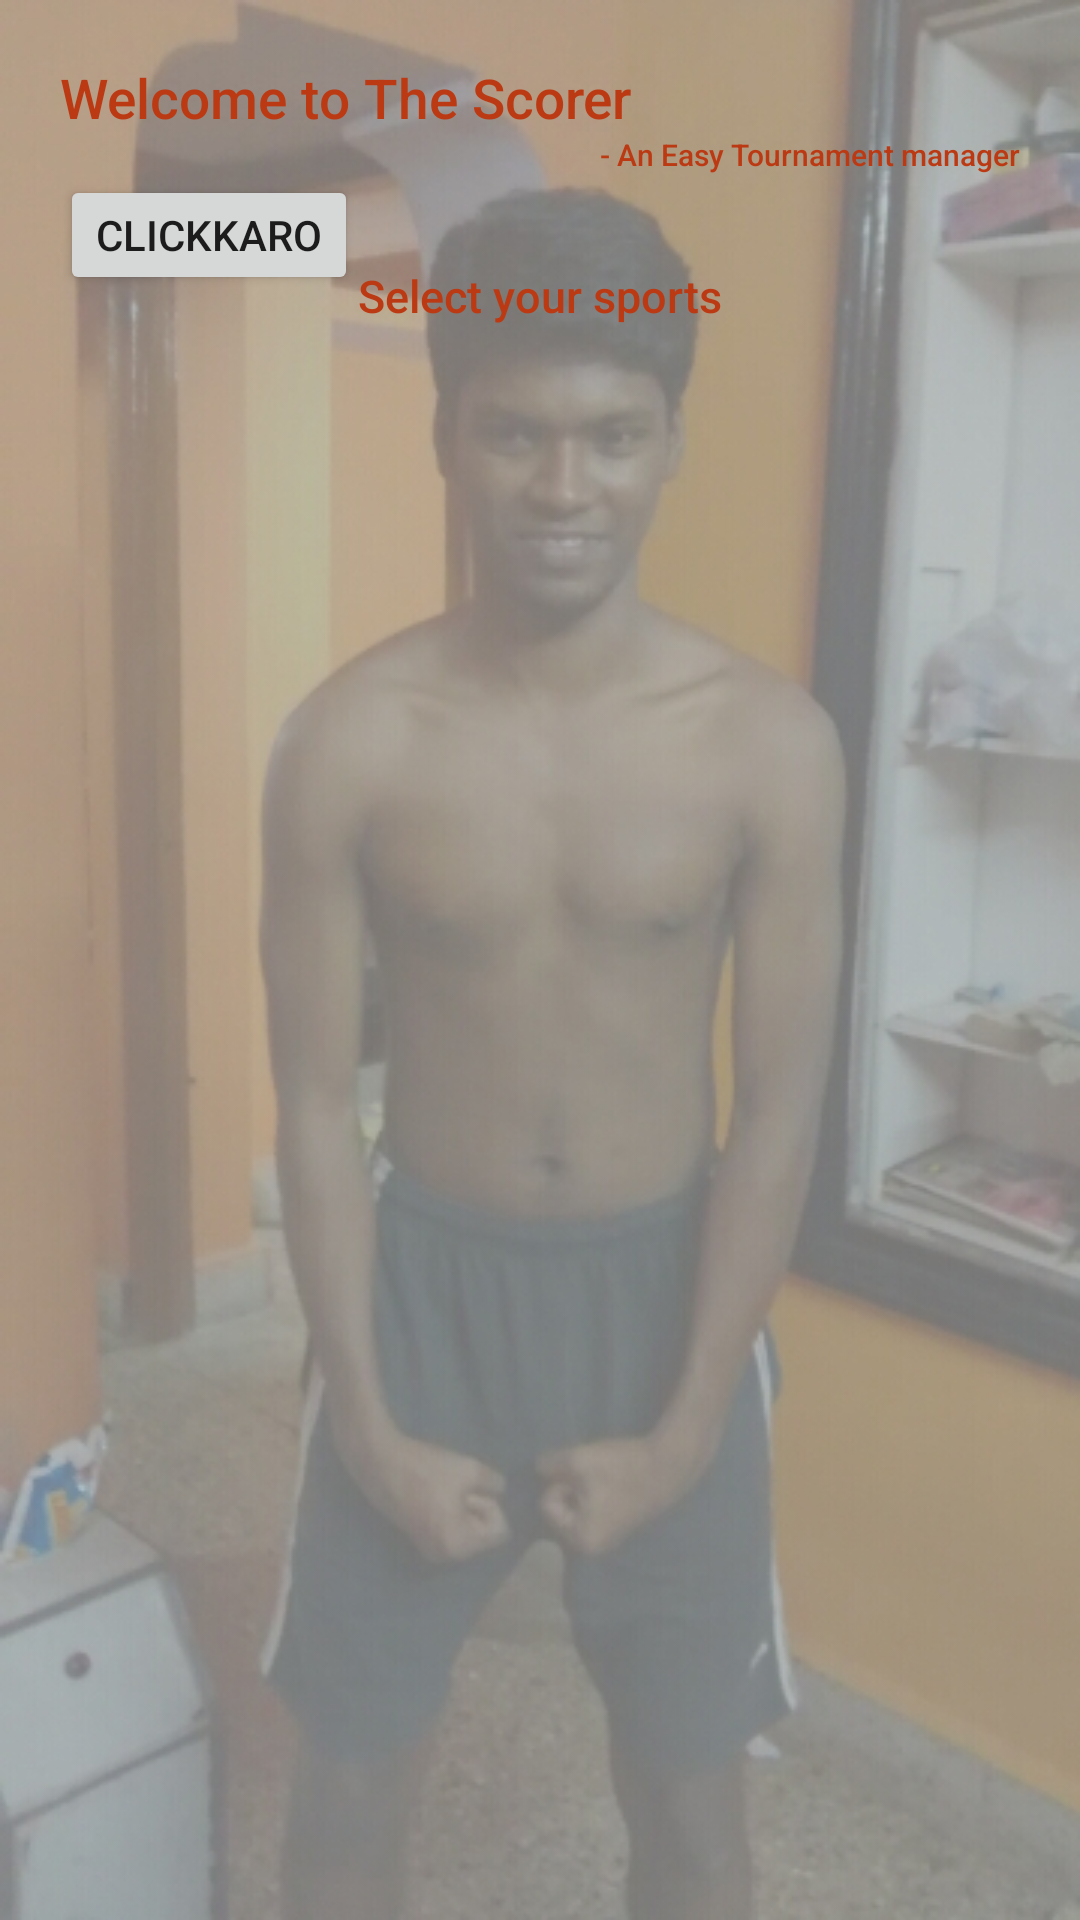

Produce the Android XML layout that renders to this screen, including the resource entries it uses.
<!-- AndroidManifest.xml: application theme AppTheme -->
<!-- res/layout/fragment_select_tourna_type.xml -->
<RelativeLayout xmlns:android="http://schemas.android.com/apk/res/android"
    xmlns:tools="http://schemas.android.com/tools" android:layout_width="match_parent"
    android:layout_height="match_parent" android:paddingLeft="@dimen/activity_horizontal_margin"
    android:paddingRight="@dimen/activity_horizontal_margin"
    android:paddingTop="@dimen/activity_vertical_margin"
    android:paddingBottom="@dimen/activity_vertical_margin"
    android:background="@drawable/sat"
    tools:context=".SelectTournaTypeActivityFragment">

    <TextView android:id="@+id/WelcomeText" android:text="@string/WelcomeToTheScorer" android:layout_width="wrap_content"
        android:layout_height="wrap_content" style="@style/ViewHeader"/>

    <TextView
        android:id="@+id/WelcomeTag"
        android:layout_width="wrap_content"
        android:layout_height="wrap_content" android:text="@string/WelcomeTag"
        style="@style/WelcomeTag"
        android:layout_alignParentRight="true"
        android:layout_below="@+id/WelcomeText"/>

    <Button
        android:id="@+id/buttonToClick"
        android:layout_below="@id/WelcomeTag"
        android:layout_width="wrap_content"
        android:layout_height="@dimen/button_dp"
        android:text="ClickKaro"/>

    <LinearLayout android:id="@+id/TournaTypeLinearLayout"
        android:layout_below="@id/WelcomeTag"
        android:orientation="vertical"
        android:layout_width="match_parent"
        android:layout_height="wrap_content"
        android:paddingLeft="@dimen/activity_horizontal_margin"
        android:paddingRight="@dimen/activity_horizontal_margin"
        android:paddingTop="@dimen/activity_vertical_margin"
        android:paddingBottom="@dimen/activity_vertical_margin">

        <TextView android:id="@+id/SelectTourna" android:text="@string/SelectTourna" android:layout_width="wrap_content"
            android:layout_height="wrap_content" android:layout_below="@+id/WelcomeTag"
            style="@style/SelectTourna"
            android:layout_gravity="center_horizontal"/>

        <ListView
            android:id="@+id/SelectSports"
            android:layout_width="match_parent"
            android:layout_height="wrap_content"
            android:focusable="true">

        </ListView>
    </LinearLayout>
</RelativeLayout>
<!-- resources referenced by this layout -->
<resources>
  <dimen name="activity_horizontal_margin">20dp</dimen>
  <dimen name="activity_vertical_margin">20dp</dimen>
  <dimen name="button_dp">40dp</dimen>
  <!-- drawable sat: jpg bitmap (drawable, 111336 bytes) -->
  <string name="SelectTourna">Select your sports</string>
  <string name="WelcomeTag">- An Easy Tournament manager</string>
  <string name="WelcomeToTheScorer">Welcome to The Scorer</string>
  <style name="SelectTourna" parent="Base.TextAppearance.AppCompat.Title">
          <item name="android:layout_width">fill_parent</item>
          <item name="android:layout_height">wrap_content</item>
          <item name="android:textColor">#BC3A13</item>
          <item name="android:textSize">45px</item>
          <item name="android:paddingTop">30px</item>
          <item name="android:paddingBottom">30px</item>
      </style>
  <style name="ViewHeader" parent="Base.TextAppearance.AppCompat.Title">
          <item name="android:layout_width">fill_parent</item>
          <item name="android:layout_height">wrap_content</item>
          <item name="android:textColor">#BC3A13</item>
          <item name="android:textSize">55px</item>
      </style>
  <style name="WelcomeTag" parent="Base.TextAppearance.AppCompat.Title">
          <item name="android:layout_width">fill_parent</item>
          <item name="android:layout_height">wrap_content</item>
          <item name="android:textColor">#BC3A13</item>
          <item name="android:textSize">30px</item>
      </style>
  <style name="AppTheme" parent="Theme.AppCompat.Light.DarkActionBar">
          
      </style>
</resources>
